pico-8 play session: mixed d-pad (fixed 12-tick cycle)

[t = 1 s] mixed d-pad (1.2s cycle ×~1): → ← ↑ ↓ + 🅾/❎ taps, ~1s
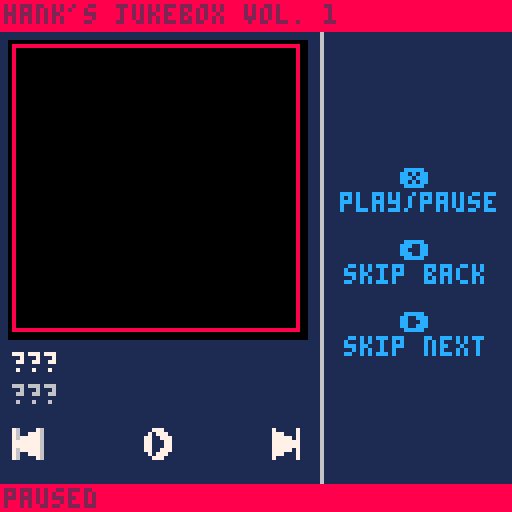
[t = 2 s] mixed d-pad (1.2s cycle ×~1): → ← ↑ ↓ + 🅾/❎ taps, ~2s
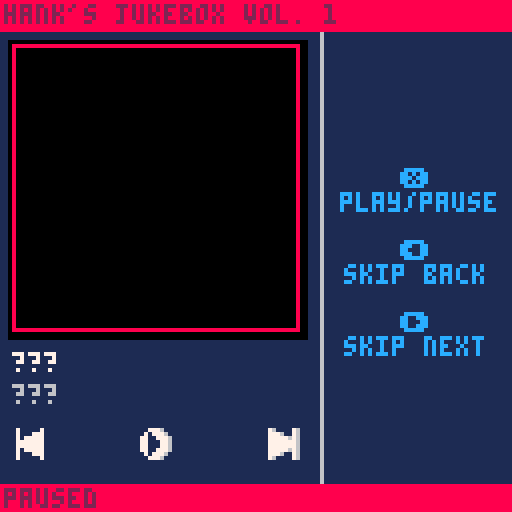
[t = 8 s] mixed d-pad (1.2s cycle ×~6): → ← ↑ ↓ + 🅾/❎ taps, ~8s
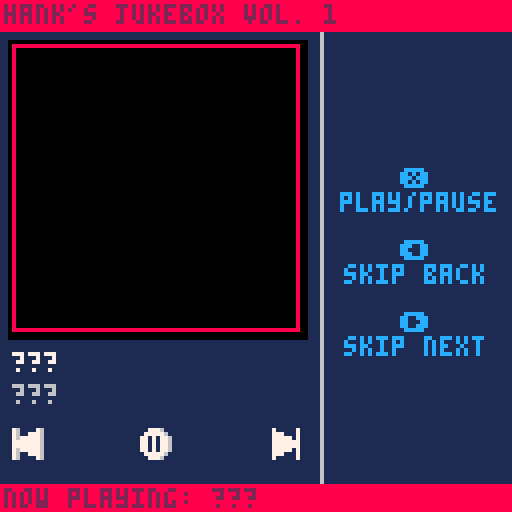

pico-8 cartridge
version 32
__lua__
--jukebox template
--by: hankdetank05

function _init()

	songs={
		"???",
		"???",
		"???"
	}
	
	artists={
		"???",
		"???",
		"???"
	}
	
	albums={
		"???",
		"???",
		"???"
	}
	
	years={
		"???",
		"???",
		"???"
	}
	
	patterns={
		-1,
		-1,
		-1
	}
	
	art={
		{x=64,y=0 ,w=64,h=64},
		{x=0 ,y=64,w=64,h=64},
		{x=64,y=64,w=64,h=64}
	}

	cur=1
	
	playing=false
	
	now_playing=""
	now_playing_dx=1
	
	current_song=songs[cur]
	current_artist=artists[cur]
	current_album=albums[cur]
	current_year=years[cur]
	
	art_dx=3
	art_dy=11
	art_dw=72
	art_dh=72
	
	btn_y=107
	
	button_diff=1
	
	--⬆️+🅾️+❎ to toggle photo mode
	debug=true
	in_photo_mode=false
	_draw=jukebox_mode
	⬆️released=true

end

function _update60()

	if debug then
		if btn(❎) 
		   and btn(🅾️) 
		   and btn(⬆️) 
		   and ⬆️released then
			if in_photo_mode then
				_draw=jukebox_mode
				in_photo_mode=false
			else
				_draw=photo_mode
				in_photo_mode=true
			end
			⬆️released=false
		elseif not(btn(⬆️)) then
			⬆️released=true
		end
	end

	if btnp(➡️) then
		
		cur+=1
		if cur>#songs then
			cur=1
		end
		if playing then
			music(patterns[cur])
			now_playing_dx=1
		end
		
	elseif btnp(⬅️) then
	
		cur-=1
		if cur<1 then
			cur=#songs
		end
		if playing then
			music(patterns[cur])
			now_playing_dx=1
		end
	
	elseif btnp(❎) and not(btn(🅾️) or btn(⬆️)) then
	
		if playing then
			music(-1)
			playing=false
			
		elseif cur<=#patterns then
			music(patterns[cur])
			playing=true
			
		end
	
	end
	
	current_song=songs[cur]
	current_artist=artists[cur]
	current_album=albums[cur]
	current_year=years[cur]
	current_art=art[cur]
	
	now_playing="now playing: "..songs[cur]
	
	if playing==true and #now_playing*4>126 then
		now_playing_dx-=1
		if abs(now_playing_dx)>#now_playing*4 then
			now_playing_dx=128
		end
	else
		now_playing_dx=1
	end

end

function jukebox_mode()

	// fill the screen dark blue
	cls(1)
	
	
	//draw the ui
	line(80,0,80,127,6)
	
	print("❎",100,6*7,12)
	print("play/pause",85,6*8,12)
	
	print("⬅️",100,6*10,12)
	print("skip back",86,6*11,12)
	
	print("➡️",100,6*13,12)
	print("skip next",86,6*14,12)
	
	rectfill(art_dx-1,art_dy-1,art_dx+1+art_dw,art_dy+1+art_dh,0)
	sspr(current_art.x,current_art.y,current_art.w,current_art.h,art_dx,art_dy,art_dw,art_dh)
	--rectfill(art_dx,art_dy,art_dx+art_dw,art_dy+art_dh,7)	//this is for debugging
	print(current_song,art_dx,88,7)
	print(current_artist,art_dx,96,6)
	
	--line(2,104,74,104,6)
	--line(2,104,10,104,8)
	
	--draw rw button
	local rw=16
	if btn(⬅️) then
		rw+=button_diff
	end
	spr(rw,art_dx,btn_y)
	
	--draw play/pause button
	if playing==true then
		playpause=32
	else
		playpause=48
	end
	if btn(❎) then
		playpause+=button_diff
	end
	spr(playpause,art_dx+32,btn_y)
	
	--draw ff button
	local ff=0
	if btn(➡️) then
		ff+=button_diff
	end
	spr(ff,art_dx+64,btn_y)

	// draw top bar
	rectfill(0,0,127,7,8)
	print("hank's jukebox vol. 1",1,1,2)
	
	--[[
	// draw album art and ui
	rectfill(0,88,127,120,0)
	if current_song==songs[1] then
		sspr(8,0,32,32,art_x,art_y,art_w,art_h)
	elseif current_song==songs[2] then
		sspr(48,0,32,32,art_x,art_y,art_w,art_h)
	elseif current_song==songs[3] then
		sspr(88,0,32,32,art_x,art_y,art_w,art_h)
	end
	print(current_song,34,90,7)
	print(current_artist,34,98,7)
	print(current_album,34,106,7)
	print(current_year,34,114,7)
	--]]
	
	// draw bottom bar
	rectfill(0,121,127,127,8)
	if playing then
		print(now_playing,now_playing_dx,122,2)		
	else
		print("paused",1,122,2)
	end
	
	// these are for debugging
	--print(stat(24),96,64,0)
	--print(stat(16),96,70,0)
	--print(stat(17),96,76,0)
	--print(stat(18),96,82,0)
	--print(stat(19),96,88,0)

end

function photo_mode()
	cls()
	local draw_pos={
		{x=0,y=0},
		{x=64,y=0},
		{x=0,y=64},
		{x=64,y=64,size=64},
		{x=0,y=64,w=128,h=64}
	}
	if #songs>1 then
		for i=1,#art do
			sspr(art[i].x,art[i].y,art[i].w,art[i].h,draw_pos[i].x,draw_pos[i].y)
		end
	else
		sspr(art[1].x,art[1].y,art[1].w,art[1].h,32,0)
	end
	if #songs==3 then
		sspr(32,0,32,32,draw_pos[4].x,draw_pos[4].y,draw_pos[4].size,draw_pos[4].size)
	elseif #songs<=2 then
		sspr(0,32,64,32,draw_pos[5].x,draw_pos[5].y,draw_pos[5].w,draw_pos[5].h)
	end
end
-->8
--tab 1: sfx index

--[[

key
---
??? = song 1
??? = song 2
??? = song 3
---

count
---
??? : 00/64 : 00%
??? : 00/64 : 00%
??? : 00/64 : 00%
---

sfx
---
01
02
03
04
05
06
07
08
09
10
11
12
13
14
15
16
17
18
19
20
21
22
23
24
25
26
27
28
29
30
31
32
33
34
35
36
37
38
39
40
41
42
43
44
45
46
47
48
49
50
51
52
53
54
55
56
57
58
59
60
61
62
63
64
---

--]]
-->8
--tab 2: percussion

--[[
bass drum = c 1?43
?	for more punchy sound, try
		different instrumnets

snare drum = c ?615
?	(start with 3) the higher the
		pitch, the more the sound
		will cut through everything
		else in the track

cymbal bell = d#5?15
?	(start with 2) try
		experimenting with the
		instrument, see what you like

cool sound = d#2?13
?	(start with 3) experiment
		with the instrument
--]]
__gfx__
76000076070000070005556000000000111111111111111111111111111111118888888888888888888888888888888888888888888888888888888888888888
77760076077700070005555600000000188111118811888888118811111111118000000000000000000000000000000000000000000000000000000000000008
77777676077777070005560000000000188111118811888888118811111111118000000000000000000000000000000000000000000000000000000000000008
77777776077777770005560000000000188111118818811118818811111111118000000000000000000000000000000000000000000000000000000000000008
77777776077777770555560000000000188111118818811118818811111111118000000000000000000000000000000000000000000000000000000000000008
77777676077777075555560000000000118811188118811118818811111111118000000000000000000000000000000000000000000000000000000000000008
77760076077700075555560000000000118811188118811118818811111111118000000000000000000000000000000000000000000000000000000000000008
76000076070000070555600000000000118811188118811118818811111111118000000000000000000000000000000000000000000000000000000000000008
76000076070000070000555000000000118811188118811118818811111111118000000000000000000000000000000000000000000000000000000000000008
76007776070007770000555500000000111881881118811118818811111111118000000000000000000000000000000000000000000000000000000000000008
76777776070777770000550000000000111881881118811118818811111111118000000000000000000000000000000000000000000000000000000000000008
77777776077777770000550000000000111881881118811118818811111111118000000000000000000000000000000000000000000000000000000000000008
77777776077777770055550000000000111881881118811118818811111111118000000000000000000000000000000000000000000000000000000000000008
76777776070777770555550000000000111188811111888888118888888118818000000000000000000000000000000000000000000000000000000000000008
76007776070007770555550000000000111188811111888888118888888118818000000000000000000000000000000000000000000000000000000000000008
76000076070000070055500000000000111111111111111111111111111111118000000000000000000000000000000000000000000000000000000000000008
00777600000777000000000000000000111111111111111111111111111111118000000000000000000000000000000000000000000000000000000000000008
07777760007777700000000000000000111881111118811111111144441111118000000000000000000000000000000000000000000000000000000000000008
77070776077070770000000000000000111888111188811111114499994411118000000000000000000000000000000000000000000000000000000000000008
77070776077070770000000000000000111188111188111111149994499941118000000000000000000000000000000000000000000000000000000000000008
77070776077070770000000000000000111188811888111111149444444941118000000000000000000000000000000000000000000000000000000000000008
77070776077070770000000000000000111118888881111111666444444666118000000000000000000000000000000000000000000000000000000000000008
077777600077777000000000000000001111118888111111118882ffff2888118000000000000000000000000000000000000000000000000000000000000008
007776000007770000000000000000001111118888111111116662ffff2666118000000000000000000000000000000000000000000000000000000000000008
00777600000777000000000000000000111111888811111111495555555594118000000000000000000000000000000000000000000000000000000000000008
07077760007077700000000000000000111111888811111111495444444594118000000000000000000000000000000000000000000000000000000000000008
77007776077007770000000000000000111118888881111111495444444594118000000000000000000000000000000000000000000000000000000000000008
77000776077000770000000000000000111188811888111111495444444594118000000000000000000000000000000000000000000000000000000000000008
77000776077000770000000000000000111188111188111111445444444544118000000000000000000000000000000000000000000000000000000000000008
77007776077007770000000000000000111888111188811111445555555544118000000000000000000000000000000000000000000000000000000000000008
07077760007077700000000000000000111881111118811111441111111144118000000000000000000000000000000000000000000000000000000000000008
00777600000777000000000000000000111111111111111111111111111111118000000000000000000000000000000000000000000000000000000000000008
11111111111111111111111111111111111111111111111111111111111111118000000000000000000000000000000000000000000000000000000000000008
11111111881881111881881111881888888881888888111118888111881118818000000000000000000000000000000000000000000000000000000000000008
11111111881881111881881118881888888881888888811188888811881118818000000000000000000000000000000000000000000000000000000000000008
11111111881881111881881188811881111111881118811188118811888188818000000000000000000000000000000000000000000000000000000000000008
11111111881881111881881888111881111111881118811888118881188188118000000000000000000000000000000000000000000000000000000000000008
11111111881881111881888881111881111111881118811881111881188888118000000000000000000000000000000000000000000000000000000000000008
11111111881881111881888811111888888111888888811881111881118881118000000000000000000000000000000000000000000000000000000000000008
11111111881881111881888111111888888111888888111881111881118881118000000000000000000000000000000000000000000000000000000000000008
11111111881881111881888811111881111111888888811881111881118881118000000000000000000000000000000000000000000000000000000000000008
11111111881881111881888881111881111111881118881881111881118881118000000000000000000000000000000000000000000000000000000000000008
11111111881881111881881881111881111111881111881881111881188888118000000000000000000000000000000000000000000000000000000000000008
11111111881888118881881888111881111111881111881888118881188188118000000000000000000000000000000000000000000000000000000000000008
18811111881188118811881188811881111111881118881188118811888188818000000000000000000000000000000000000000000000000000000000000008
18881118881188888811881118881888888881888888811188888811881118818000000000000000000000000000000000000000000000000000000000000008
11888888811118888111881111881888888881888888111118888111881118818000000000000000000000000000000000000000000000000000000000000008
11188888111111111111111111111111111111111111111111111111111111118000000000000000000000000000000000000000000000000000000000000008
11111111111111111111111111111111111111111111111111111111111111118000000000000000000000000000000000000000000000000000000000000008
18811111881188888811881111111111111881111118811111111144441111118000000000000000000000000000000000000000000000000000000000000008
18811111881188888811881111111111111888111188811111114499994411118000000000000000000000000000000000000000000000000000000000000008
18811111881881111881881111111111111188111188111111149994499941118000000000000000000000000000000000000000000000000000000000000008
18811111881881111881881111111111111188811888111111149444444941118000000000000000000000000000000000000000000000000000000000000008
11881118811881111881881111111111111118888881111111666444444666118000000000000000000000000000000000000000000000000000000000000008
118811188118811118818811111111111111118888111111118882ffff2888118000000000000000000000000000000000000000000000000000000000000008
118811188118811118818811111111111111118888111111116662ffff2666118000000000000000000000000000000000000000000000000000000000000008
11881118811881111881881111111111111111888811111111495555555594118000000000000000000000000000000000000000000000000000000000000008
11188188111881111881881111111111111111888811111111495444444594118000000000000000000000000000000000000000000000000000000000000008
11188188111881111881881111111111111118888881111111495444444594118000000000000000000000000000000000000000000000000000000000000008
11188188111881111881881111111111111188811888111111495444444594118000000000000000000000000000000000000000000000000000000000000008
11188188111881111881881111111111111188111188111111445444444544118000000000000000000000000000000000000000000000000000000000000008
11118881111188888811888888811881111888111188811111445555555544118000000000000000000000000000000000000000000000000000000000000008
11118881111188888811888888811881111881111118811111441111111144118000000000000000000000000000000000000000000000000000000000000008
11111111111111111111111111111111111111111111111111111111111111118888888888888888888888888888888888888888888888888888888888888888
88888888888888888888888888888888888888888888888888888888888888888888888888888888888888888888888888888888888888888888888888888888
80000000000000000000000000000000000000000000000000000000000000088000000000000000000000000000000000000000000000000000000000000008
80000000000000000000000000000000000000000000000000000000000000088000000000000000000000000000000000000000000000000000000000000008
80000000000000000000000000000000000000000000000000000000000000088000000000000000000000000000000000000000000000000000000000000008
80000000000000000000000000000000000000000000000000000000000000088000000000000000000000000000000000000000000000000000000000000008
80000000000000000000000000000000000000000000000000000000000000088000000000000000000000000000000000000000000000000000000000000008
80000000000000000000000000000000000000000000000000000000000000088000000000000000000000000000000000000000000000000000000000000008
80000000000000000000000000000000000000000000000000000000000000088000000000000000000000000000000000000000000000000000000000000008
80000000000000000000000000000000000000000000000000000000000000088000000000000000000000000000000000000000000000000000000000000008
80000000000000000000000000000000000000000000000000000000000000088000000000000000000000000000000000000000000000000000000000000008
80000000000000000000000000000000000000000000000000000000000000088000000000000000000000000000000000000000000000000000000000000008
80000000000000000000000000000000000000000000000000000000000000088000000000000000000000000000000000000000000000000000000000000008
80000000000000000000000000000000000000000000000000000000000000088000000000000000000000000000000000000000000000000000000000000008
80000000000000000000000000000000000000000000000000000000000000088000000000000000000000000000000000000000000000000000000000000008
80000000000000000000000000000000000000000000000000000000000000088000000000000000000000000000000000000000000000000000000000000008
80000000000000000000000000000000000000000000000000000000000000088000000000000000000000000000000000000000000000000000000000000008
80000000000000000000000000000000000000000000000000000000000000088000000000000000000000000000000000000000000000000000000000000008
80000000000000000000000000000000000000000000000000000000000000088000000000000000000000000000000000000000000000000000000000000008
80000000000000000000000000000000000000000000000000000000000000088000000000000000000000000000000000000000000000000000000000000008
80000000000000000000000000000000000000000000000000000000000000088000000000000000000000000000000000000000000000000000000000000008
80000000000000000000000000000000000000000000000000000000000000088000000000000000000000000000000000000000000000000000000000000008
80000000000000000000000000000000000000000000000000000000000000088000000000000000000000000000000000000000000000000000000000000008
80000000000000000000000000000000000000000000000000000000000000088000000000000000000000000000000000000000000000000000000000000008
80000000000000000000000000000000000000000000000000000000000000088000000000000000000000000000000000000000000000000000000000000008
80000000000000000000000000000000000000000000000000000000000000088000000000000000000000000000000000000000000000000000000000000008
80000000000000000000000000000000000000000000000000000000000000088000000000000000000000000000000000000000000000000000000000000008
80000000000000000000000000000000000000000000000000000000000000088000000000000000000000000000000000000000000000000000000000000008
80000000000000000000000000000000000000000000000000000000000000088000000000000000000000000000000000000000000000000000000000000008
80000000000000000000000000000000000000000000000000000000000000088000000000000000000000000000000000000000000000000000000000000008
80000000000000000000000000000000000000000000000000000000000000088000000000000000000000000000000000000000000000000000000000000008
80000000000000000000000000000000000000000000000000000000000000088000000000000000000000000000000000000000000000000000000000000008
80000000000000000000000000000000000000000000000000000000000000088000000000000000000000000000000000000000000000000000000000000008
80000000000000000000000000000000000000000000000000000000000000088000000000000000000000000000000000000000000000000000000000000008
80000000000000000000000000000000000000000000000000000000000000088000000000000000000000000000000000000000000000000000000000000008
80000000000000000000000000000000000000000000000000000000000000088000000000000000000000000000000000000000000000000000000000000008
80000000000000000000000000000000000000000000000000000000000000088000000000000000000000000000000000000000000000000000000000000008
80000000000000000000000000000000000000000000000000000000000000088000000000000000000000000000000000000000000000000000000000000008
80000000000000000000000000000000000000000000000000000000000000088000000000000000000000000000000000000000000000000000000000000008
80000000000000000000000000000000000000000000000000000000000000088000000000000000000000000000000000000000000000000000000000000008
80000000000000000000000000000000000000000000000000000000000000088000000000000000000000000000000000000000000000000000000000000008
80000000000000000000000000000000000000000000000000000000000000088000000000000000000000000000000000000000000000000000000000000008
80000000000000000000000000000000000000000000000000000000000000088000000000000000000000000000000000000000000000000000000000000008
80000000000000000000000000000000000000000000000000000000000000088000000000000000000000000000000000000000000000000000000000000008
80000000000000000000000000000000000000000000000000000000000000088000000000000000000000000000000000000000000000000000000000000008
80000000000000000000000000000000000000000000000000000000000000088000000000000000000000000000000000000000000000000000000000000008
80000000000000000000000000000000000000000000000000000000000000088000000000000000000000000000000000000000000000000000000000000008
80000000000000000000000000000000000000000000000000000000000000088000000000000000000000000000000000000000000000000000000000000008
80000000000000000000000000000000000000000000000000000000000000088000000000000000000000000000000000000000000000000000000000000008
80000000000000000000000000000000000000000000000000000000000000088000000000000000000000000000000000000000000000000000000000000008
80000000000000000000000000000000000000000000000000000000000000088000000000000000000000000000000000000000000000000000000000000008
80000000000000000000000000000000000000000000000000000000000000088000000000000000000000000000000000000000000000000000000000000008
80000000000000000000000000000000000000000000000000000000000000088000000000000000000000000000000000000000000000000000000000000008
80000000000000000000000000000000000000000000000000000000000000088000000000000000000000000000000000000000000000000000000000000008
80000000000000000000000000000000000000000000000000000000000000088000000000000000000000000000000000000000000000000000000000000008
80000000000000000000000000000000000000000000000000000000000000088000000000000000000000000000000000000000000000000000000000000008
80000000000000000000000000000000000000000000000000000000000000088000000000000000000000000000000000000000000000000000000000000008
80000000000000000000000000000000000000000000000000000000000000088000000000000000000000000000000000000000000000000000000000000008
80000000000000000000000000000000000000000000000000000000000000088000000000000000000000000000000000000000000000000000000000000008
80000000000000000000000000000000000000000000000000000000000000088000000000000000000000000000000000000000000000000000000000000008
80000000000000000000000000000000000000000000000000000000000000088000000000000000000000000000000000000000000000000000000000000008
80000000000000000000000000000000000000000000000000000000000000088000000000000000000000000000000000000000000000000000000000000008
80000000000000000000000000000000000000000000000000000000000000088000000000000000000000000000000000000000000000000000000000000008
80000000000000000000000000000000000000000000000000000000000000088000000000000000000000000000000000000000000000000000000000000008
88888888888888888888888888888888888888888888888888888888888888888888888888888888888888888888888888888888888888888888888888888888
